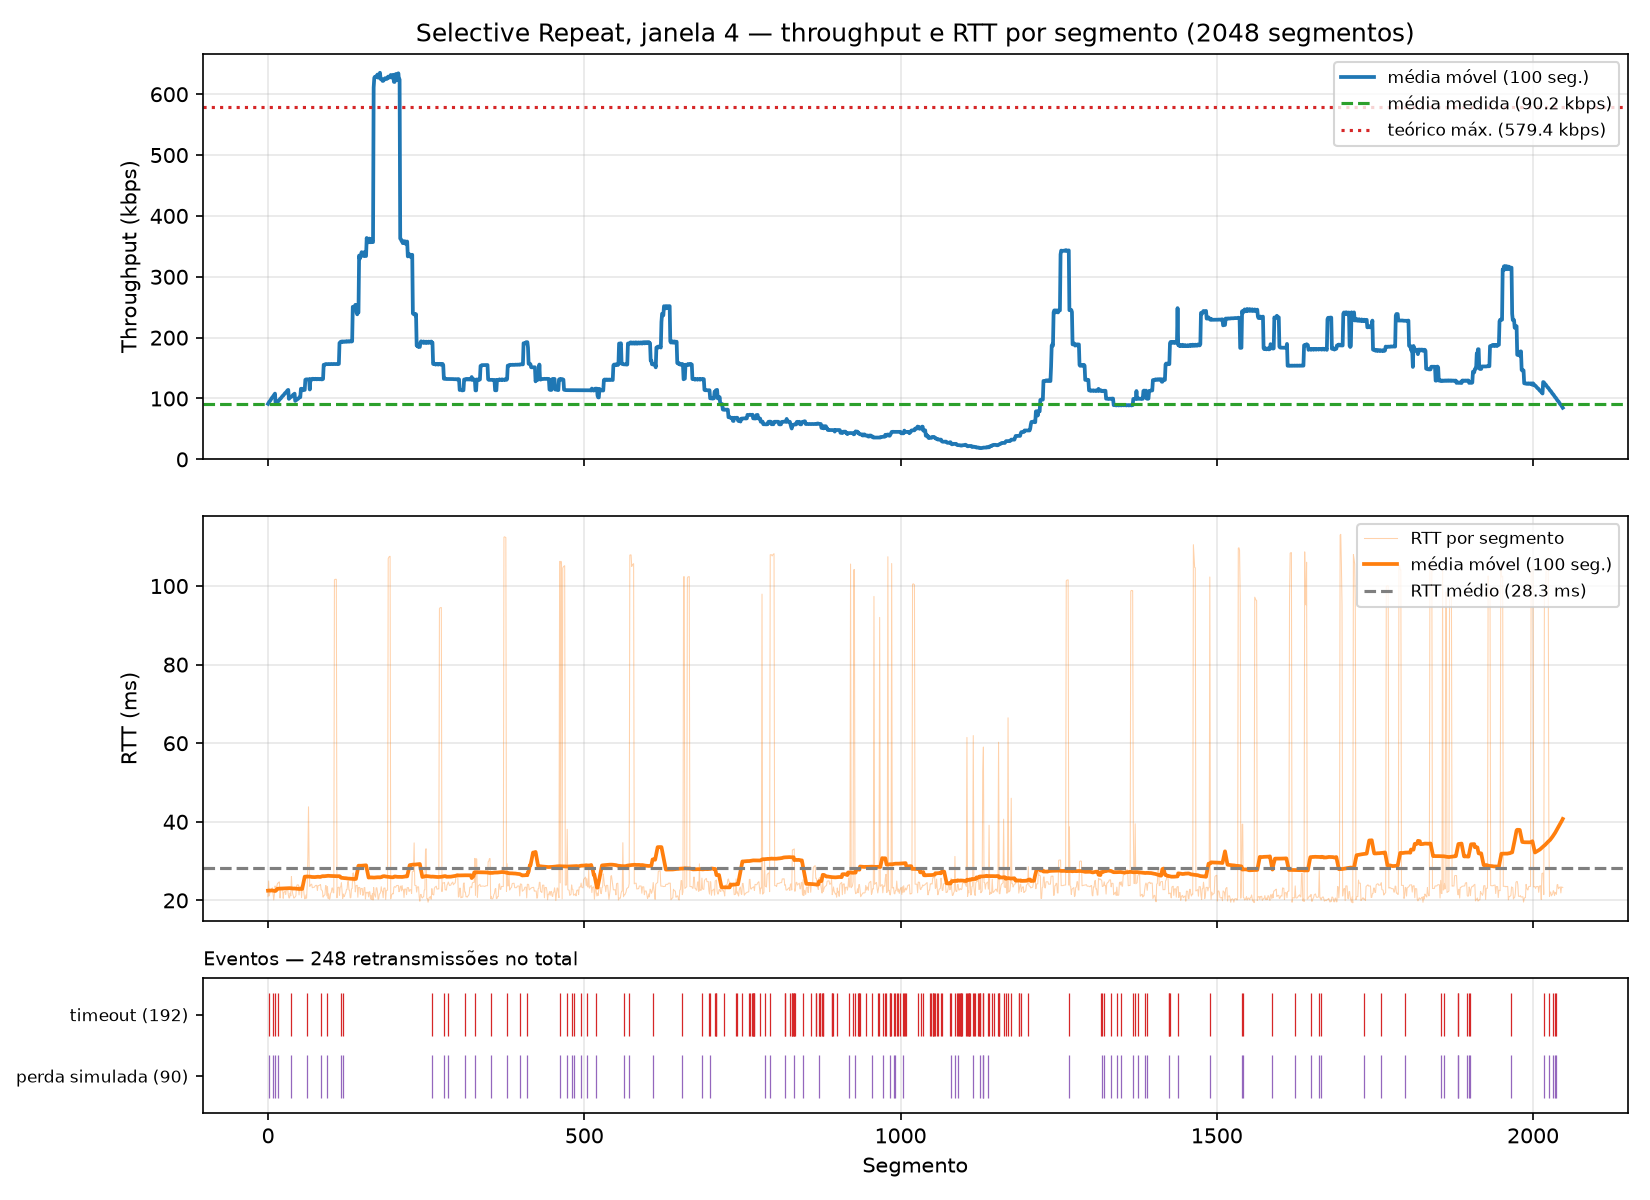

The table this chart was drawn from, first rows:
segment, timestamp, size_bytes, rtt_ms, rtt_estimated_ms, timeout_ms, throughput_kbps, retransmissions, timeout_occurred, window_size, protocol, simulated_loss, sim_drops, recv_time_ms
0, 2026-10-26T15:03:21.173415-03:00, 512, 20.97, , 500, 195.1, 0, 0, 4, sr, 0, 0, 20.99
1, 2026-10-26T15:03:21.679241-03:00, 512, 24.95, , 500, 8.479, 1, 1, 4, sr, 1, 1, 526.7
2, 2026-10-26T15:03:21.173648-03:00, 512, 21.15, , 500, 13783, 0, 0, 4, sr, 0, 0, 21.29
3, 2026-10-26T15:03:21.174652-03:00, 512, 22.12, , 500, 4094, 0, 0, 4, sr, 0, 0, 22.29
4, 2026-10-26T15:03:21.196020-03:00, 512, 22.48, , 500, 191.8, 0, 0, 4, sr, 0, 0, 43.65
5, 2026-10-26T15:03:21.702207-03:00, 512, 22.65, , 500, 178.5, 0, 0, 4, sr, 0, 0, 549.7
6, 2026-10-26T15:03:21.702555-03:00, 512, 23.04, , 500, 8505, 0, 0, 4, sr, 0, 0, 550.1
7, 2026-10-26T15:03:21.702783-03:00, 512, 23.19, , 500, 17890, 0, 0, 4, sr, 0, 0, 550.4
8, 2026-10-26T15:03:22.203777-03:00, 512, 21.58, , 500, 8.539, 1, 1, 4, sr, 1, 1, 1051
9, 2026-10-26T15:03:21.722579-03:00, 512, 20.13, , 500, 207.5, 0, 0, 4, sr, 0, 0, 570.1
10, 2026-10-26T15:03:21.724030-03:00, 512, 21.31, , 500, 2811, 0, 0, 4, sr, 0, 0, 571.6
11, 2026-10-26T15:03:22.227871-03:00, 512, 23.67, , 500, 31337, 1, 1, 4, sr, 1, 1, 1075
12, 2026-10-26T15:03:22.227387-03:00, 512, 23.37, , 500, 173.2, 0, 0, 4, sr, 0, 0, 1075
13, 2026-10-26T15:03:22.227602-03:00, 512, 23.56, , 500, 14216, 0, 0, 4, sr, 0, 0, 1075
14, 2026-10-26T15:03:22.227740-03:00, 512, 23.63, , 500, 27156, 0, 0, 4, sr, 0, 0, 1075
15, 2026-10-26T15:03:22.252436-03:00, 512, 24.37, , 500, 167.3, 0, 0, 4, sr, 0, 0, 1100
16, 2026-10-26T15:03:22.755667-03:00, 512, 24.38, , 500, 8.491, 1, 1, 4, sr, 1, 1, 1603
17, 2026-10-26T15:03:22.252760-03:00, 512, 24.63, , 500, 10086, 0, 0, 4, sr, 0, 0, 1100
18, 2026-10-26T15:03:22.252903-03:00, 512, 24.7, , 500, 28208, 0, 0, 4, sr, 0, 0, 1100
19, 2026-10-26T15:03:22.273225-03:00, 512, 20.59, , 500, 201.9, 0, 0, 4, sr, 0, 0, 1121
20, 2026-10-26T15:03:22.778406-03:00, 512, 22.53, , 500, 179.7, 0, 0, 4, sr, 0, 0, 1626
21, 2026-10-26T15:03:22.778652-03:00, 512, 22.73, , 500, 14596, 0, 0, 4, sr, 0, 0, 1626
22, 2026-10-26T15:03:22.778857-03:00, 512, 22.85, , 500, 19871, 0, 0, 4, sr, 0, 0, 1626
23, 2026-10-26T15:03:22.779063-03:00, 512, 22.98, , 500, 20001, 0, 0, 4, sr, 0, 0, 1627
24, 2026-10-26T15:03:22.799086-03:00, 512, 20.53, , 500, 204.8, 0, 0, 4, sr, 0, 0, 1647
25, 2026-10-26T15:03:22.800937-03:00, 512, 22.02, , 500, 2392, 0, 0, 4, sr, 0, 0, 1648
26, 2026-10-26T15:03:22.801183-03:00, 512, 22.22, , 500, 10202, 0, 0, 4, sr, 0, 0, 1649
27, 2026-10-26T15:03:22.801402-03:00, 512, 22.24, , 500, 18107, 0, 0, 4, sr, 0, 0, 1649
28, 2026-10-26T15:03:22.820753-03:00, 512, 21.53, , 500, 211.9, 0, 0, 4, sr, 0, 0, 1668
29, 2026-10-26T15:03:22.824065-03:00, 512, 22.99, , 500, 1240, 0, 0, 4, sr, 0, 0, 1672
30, 2026-10-26T15:03:22.824336-03:00, 512, 23.04, , 500, 13914, 0, 0, 4, sr, 0, 0, 1672
31, 2026-10-26T15:03:22.824564-03:00, 512, 23.06, , 500, 17620, 0, 0, 4, sr, 0, 0, 1672
32, 2026-10-26T15:03:22.842397-03:00, 512, 21.5, , 500, 230, 0, 0, 4, sr, 0, 0, 1690
33, 2026-10-26T15:03:22.844844-03:00, 512, 20.63, , 500, 1671, 0, 0, 4, sr, 0, 0, 1692
34, 2026-10-26T15:03:22.845071-03:00, 512, 20.63, , 500, 16319, 0, 0, 4, sr, 0, 0, 1693
35, 2026-10-26T15:03:22.846540-03:00, 512, 21.87, , 500, 2794, 0, 0, 4, sr, 0, 0, 1694
36, 2026-10-26T15:03:22.863686-03:00, 512, 21.15, , 500, 239.1, 0, 0, 4, sr, 0, 0, 1711
37, 2026-10-26T15:03:23.373629-03:00, 512, 26.07, , 500, 8.384, 1, 1, 4, sr, 1, 1, 2221
38, 2026-10-26T15:03:22.868136-03:00, 512, 22.91, , 500, 928.9, 0, 0, 4, sr, 0, 0, 1716
39, 2026-10-26T15:03:22.868338-03:00, 512, 21.68, , 500, 16862, 0, 0, 4, sr, 0, 0, 1716
40, 2026-10-26T15:03:22.884944-03:00, 512, 21.12, , 500, 246.8, 0, 0, 4, sr, 0, 0, 1733
41, 2026-10-26T15:03:23.394414-03:00, 512, 20.56, , 500, 196, 0, 0, 4, sr, 0, 0, 2242
42, 2026-10-26T15:03:23.394670-03:00, 512, 20.77, , 500, 13554, 0, 0, 4, sr, 0, 0, 2242
43, 2026-10-26T15:03:23.394952-03:00, 512, 20.89, , 500, 19196, 0, 0, 4, sr, 0, 0, 2242
44, 2026-10-26T15:03:23.395234-03:00, 512, 21.15, , 500, 12077, 0, 0, 4, sr, 0, 0, 2243
45, 2026-10-26T15:03:23.418259-03:00, 512, 23.57, , 500, 178.9, 0, 0, 4, sr, 0, 0, 2266
46, 2026-10-26T15:03:23.418769-03:00, 512, 23.96, , 500, 6653, 0, 0, 4, sr, 0, 0, 2266
47, 2026-10-26T15:03:23.419047-03:00, 512, 23.96, , 500, 13247, 0, 0, 4, sr, 0, 0, 2267
48, 2026-10-26T15:03:23.419282-03:00, 512, 23.93, , 500, 17328, 0, 0, 4, sr, 0, 0, 2267
49, 2026-10-26T15:03:23.439943-03:00, 512, 21.41, , 500, 198.8, 0, 0, 4, sr, 0, 0, 2287
50, 2026-10-26T15:03:23.442492-03:00, 512, 23.58, , 500, 1576, 0, 0, 4, sr, 0, 0, 2290
51, 2026-10-26T15:03:23.442751-03:00, 512, 23.59, , 500, 15168, 0, 0, 4, sr, 0, 0, 2290
52, 2026-10-26T15:03:23.442982-03:00, 512, 23.59, , 500, 17501, 0, 0, 4, sr, 0, 0, 2291
53, 2026-10-26T15:03:23.460823-03:00, 512, 20.68, , 500, 230.4, 0, 0, 4, sr, 0, 0, 2308
54, 2026-10-26T15:03:23.465824-03:00, 512, 23.19, , 500, 812.4, 0, 0, 4, sr, 0, 0, 2313
55, 2026-10-26T15:03:23.466068-03:00, 512, 23.21, , 500, 15425, 0, 0, 4, sr, 0, 0, 2314
56, 2026-10-26T15:03:23.466291-03:00, 512, 23.2, , 500, 18351, 0, 0, 4, sr, 0, 0, 2314
57, 2026-10-26T15:03:23.482542-03:00, 512, 21.54, , 500, 252.7, 0, 0, 4, sr, 0, 0, 2330
58, 2026-10-26T15:03:23.486388-03:00, 512, 20.4, , 500, 1066, 0, 0, 4, sr, 0, 0, 2334
59, 2026-10-26T15:03:23.486683-03:00, 512, 20.5, , 500, 12411, 0, 0, 4, sr, 0, 0, 2334
... 1,988 more rows
